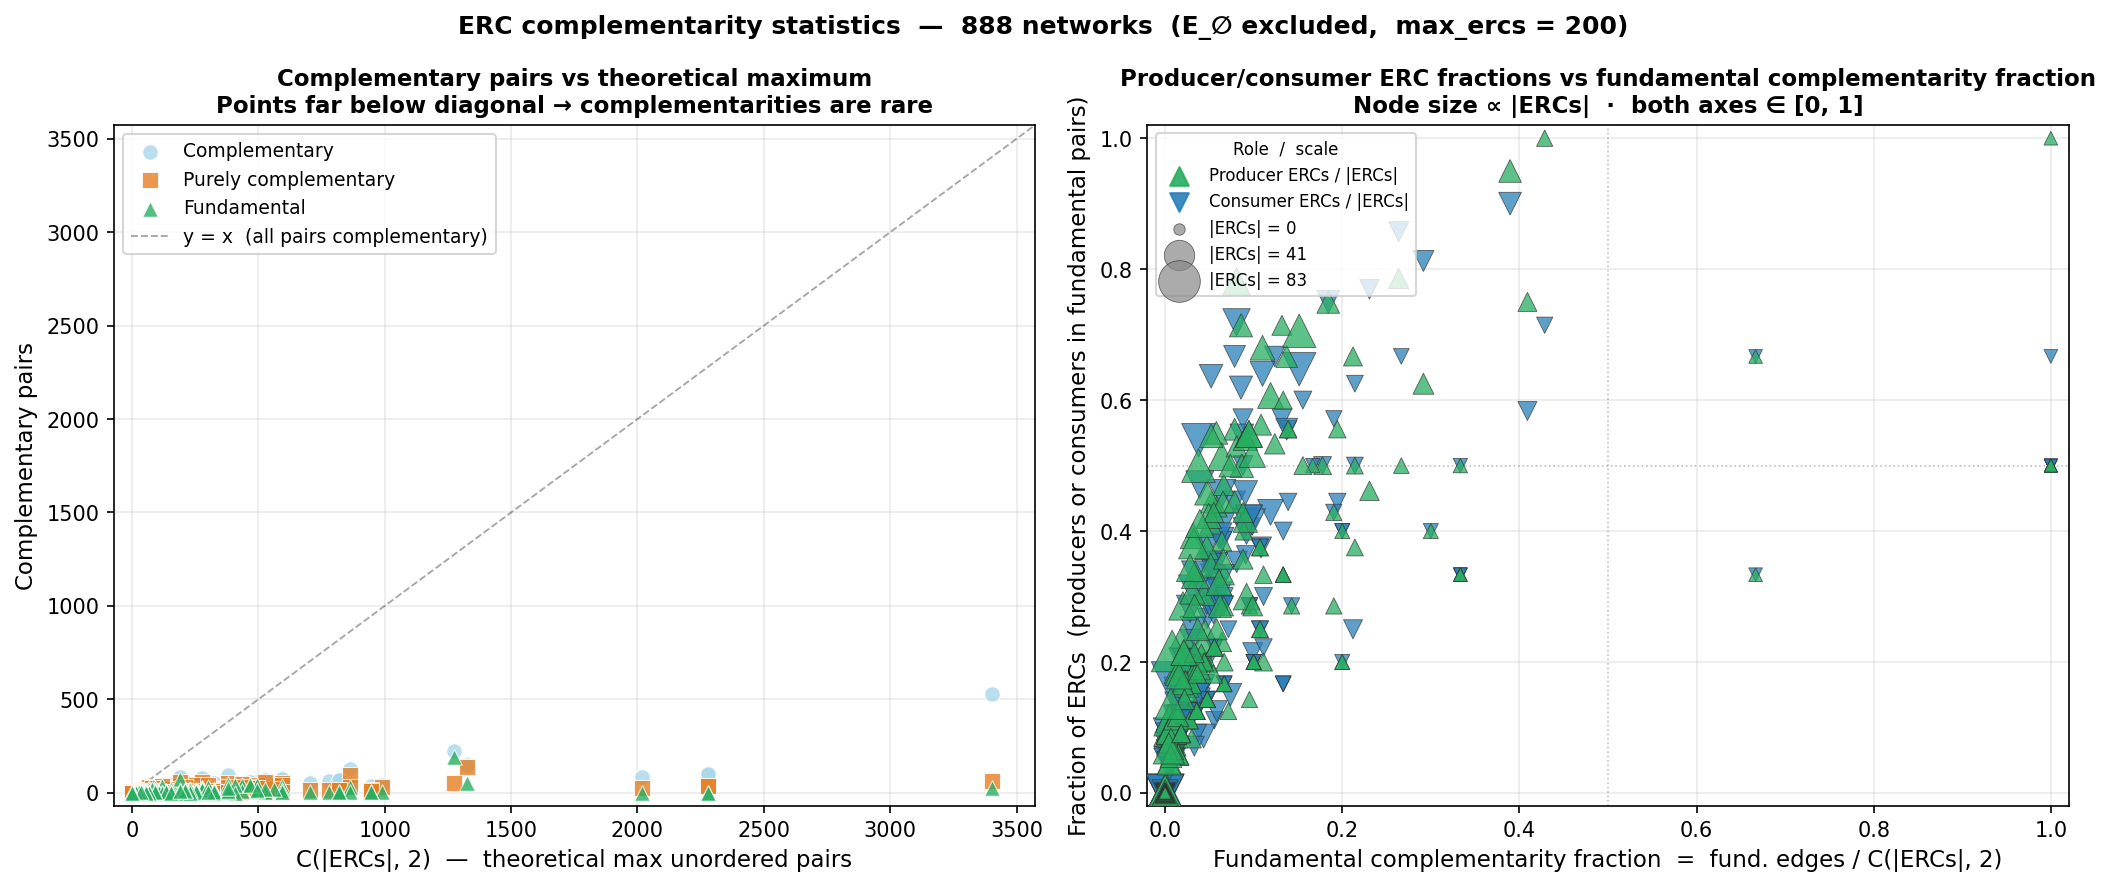

Data behind this chart, as committed beside it:
file, n_species, n_reactions, n_ercs, n_pairs_max, n_complementary_pairs, n_pure_complementary_pairs, n_fundamental_edges, n_producer_ERCs, n_consumer_ERCs, ratio_complementary, ratio_pure, ratio_fundamental, ratio_producers, ratio_consumers, time_ercs, time_complementarity
BIOMD0000000001.txt, 24, 17, 11, 55, 0, 0, 0, 0, 0, 0.0, 0.0, 0.0, 0.0, 0.0, 0.0, 0.0
BIOMD0000000002.txt, 26, 17, 17, 136, 12, 0, 2, 2, 2, 0.08824, 0.0, 0.01471, 0.1176, 0.1176, 0.01, 0.0
BIOMD0000000003.txt, 7, 7, 1, 0, 0, 0, 0, 0, 0, 0.0, 0.0, 0.0, 0.0, 0.0, 0.0, 0.0
BIOMD0000000004.txt, 11, 7, 3, 3, 0, 0, 0, 0, 0, 0.0, 0.0, 0.0, 0.0, 0.0, 0.0, 0.0
BIOMD0000000005.txt, 14, 9, 6, 15, 1, 1, 1, 1, 1, 0.06667, 0.06667, 0.06667, 0.1667, 0.1667, 0.0, 0.0
BIOMD0000000006.txt, 3, 3, 1, 0, 0, 0, 0, 0, 0, 0.0, 0.0, 0.0, 0.0, 0.0, 0.0, 0.0
BIOMD0000000007.txt, 38, 25, 12, 66, 0, 0, 0, 0, 0, 0.0, 0.0, 0.0, 0.0, 0.0, 0.01, 0.0
BIOMD0000000008.txt, 10, 13, 1, 0, 0, 0, 0, 0, 0, 0.0, 0.0, 0.0, 0.0, 0.0, 0.0, 0.0
BIOMD0000000009.txt, 42, 20, 20, 190, 78, 36, 35, 15, 15, 0.4105, 0.1895, 0.1842, 0.75, 0.75, 0.01, 0.0
BIOMD0000000010.txt, 13, 10, 8, 28, 9, 1, 6, 4, 5, 0.3214, 0.03571, 0.2143, 0.5, 0.625, 0.0, 0.0
BIOMD0000000011.txt, 35, 30, 8, 28, 0, 0, 0, 0, 0, 0.0, 0.0, 0.0, 0.0, 0.0, 0.01, 0.0
BIOMD0000000012.txt, 11, 12, 1, 0, 0, 0, 0, 0, 0, 0.0, 0.0, 0.0, 0.0, 0.0, 0.0, 0.0
BIOMD0000000013.txt, 27, 21, 16, 120, 27, 17, 13, 9, 6, 0.225, 0.1417, 0.1083, 0.5625, 0.375, 0.01, 0.0
BIOMD0000000015.txt, 39, 37, 26, 325, 52, 20, 14, 6, 5, 0.16, 0.06154, 0.04308, 0.2308, 0.1923, 0.02, 0.01
BIOMD0000000016.txt, 12, 10, 1, 0, 0, 0, 0, 0, 0, 0.0, 0.0, 0.0, 0.0, 0.0, 0.0, 0.0
BIOMD0000000017.txt, 19, 14, 13, 78, 9, 7, 5, 3, 4, 0.1154, 0.08974, 0.0641, 0.2308, 0.3077, 0.0, 0.0
BIOMD0000000018.txt, 40, 47, 18, 153, 21, 20, 12, 10, 8, 0.1373, 0.1307, 0.07843, 0.5556, 0.4444, 0.03, 0.0
BIOMD0000000020.txt, 0, 0, 0, 0, 0, 0, 0, 0, 0, 0.0, 0.0, 0.0, 0.0, 0.0, 0.0, 0.0
BIOMD0000000021.txt, 21, 24, 5, 10, 0, 0, 0, 0, 0, 0.0, 0.0, 0.0, 0.0, 0.0, 0.01, 0.0
BIOMD0000000022.txt, 25, 32, 12, 66, 7, 7, 1, 1, 1, 0.1061, 0.1061, 0.01515, 0.08333, 0.08333, 0.0, 0.0
BIOMD0000000023.txt, 13, 11, 8, 28, 1, 1, 0, 0, 0, 0.03571, 0.03571, 0.0, 0.0, 0.0, 0.0, 0.0
BIOMD0000000024.txt, 5, 4, 1, 0, 0, 0, 0, 0, 0, 0.0, 0.0, 0.0, 0.0, 0.0, 0.0, 0.0
BIOMD0000000025.txt, 5, 4, 3, 3, 0, 0, 0, 0, 0, 0.0, 0.0, 0.0, 0.0, 0.0, 0.0, 0.0
BIOMD0000000026.txt, 15, 10, 10, 45, 12, 1, 4, 4, 4, 0.2667, 0.02222, 0.08889, 0.4, 0.4, 0.0, 0.0
BIOMD0000000027.txt, 5, 4, 2, 1, 0, 0, 0, 0, 0, 0.0, 0.0, 0.0, 0.0, 0.0, 0.0, 0.0
BIOMD0000000028.txt, 30, 17, 16, 120, 19, 0, 7, 7, 5, 0.1583, 0.0, 0.05833, 0.4375, 0.3125, 0.01, 0.0
BIOMD0000000029.txt, 10, 7, 2, 1, 0, 0, 0, 0, 0, 0.0, 0.0, 0.0, 0.0, 0.0, 0.0, 0.0
BIOMD0000000030.txt, 34, 20, 18, 153, 23, 1, 8, 8, 6, 0.1503, 0.006536, 0.05229, 0.4444, 0.3333, 0.01, 0.0
BIOMD0000000031.txt, 6, 4, 3, 3, 3, 3, 3, 3, 2, 1.0, 1.0, 1.0, 1.0, 0.6667, 0.0, 0.0
BIOMD0000000032.txt, 47, 47, 25, 300, 11, 8, 6, 6, 3, 0.03667, 0.02667, 0.02, 0.24, 0.12, 0.03, 0.01
BIOMD0000000034.txt, 18, 22, 1, 0, 0, 0, 0, 0, 0, 0.0, 0.0, 0.0, 0.0, 0.0, 0.01, 0.0
BIOMD0000000035.txt, 10, 16, 9, 36, 2, 2, 0, 0, 0, 0.05556, 0.05556, 0.0, 0.0, 0.0, 0.0, 0.0
BIOMD0000000036.txt, 4, 5, 1, 0, 0, 0, 0, 0, 0, 0.0, 0.0, 0.0, 0.0, 0.0, 0.0, 0.0
BIOMD0000000037.txt, 12, 12, 7, 21, 2, 2, 2, 2, 2, 0.09524, 0.09524, 0.09524, 0.2857, 0.2857, 0.0, 0.0
BIOMD0000000038.txt, 17, 10, 10, 45, 12, 12, 8, 5, 5, 0.2667, 0.2667, 0.1778, 0.5, 0.5, 0.0, 0.0
BIOMD0000000039.txt, 5, 7, 2, 1, 0, 0, 0, 0, 0, 0.0, 0.0, 0.0, 0.0, 0.0, 0.0, 0.0
BIOMD0000000040.txt, 6, 5, 2, 1, 0, 0, 0, 0, 0, 0.0, 0.0, 0.0, 0.0, 0.0, 0.0, 0.0
BIOMD0000000041.txt, 11, 9, 9, 36, 4, 4, 1, 1, 1, 0.1111, 0.1111, 0.02778, 0.1111, 0.1111, 0.0, 0.0
BIOMD0000000042.txt, 15, 25, 9, 36, 0, 0, 0, 0, 0, 0.0, 0.0, 0.0, 0.0, 0.0, 0.01, 0.0
BIOMD0000000043.txt, 5, 7, 3, 3, 0, 0, 0, 0, 0, 0.0, 0.0, 0.0, 0.0, 0.0, 0.0, 0.0
BIOMD0000000044.txt, 4, 8, 2, 1, 0, 0, 0, 0, 0, 0.0, 0.0, 0.0, 0.0, 0.0, 0.0, 0.0
BIOMD0000000045.txt, 4, 8, 1, 0, 0, 0, 0, 0, 0, 0.0, 0.0, 0.0, 0.0, 0.0, 0.0, 0.0
BIOMD0000000046.txt, 16, 15, 14, 91, 21, 8, 12, 10, 8, 0.2308, 0.08791, 0.1319, 0.7143, 0.5714, 0.0, 0.0
BIOMD0000000047.txt, 2, 3, 1, 0, 0, 0, 0, 0, 0, 0.0, 0.0, 0.0, 0.0, 0.0, 0.0, 0.0
BIOMD0000000048.txt, 38, 25, 15, 105, 31, 1, 5, 3, 4, 0.2952, 0.009524, 0.04762, 0.2, 0.2667, 0.01, 0.0
BIOMD0000000050.txt, 14, 16, 9, 36, 4, 4, 0, 0, 0, 0.1111, 0.1111, 0.0, 0.0, 0.0, 0.0, 0.0
BIOMD0000000051.txt, 37, 48, 1, 0, 0, 0, 0, 0, 0, 0.0, 0.0, 0.0, 0.0, 0.0, 0.08, 0.0
BIOMD0000000052.txt, 11, 11, 5, 10, 0, 0, 0, 0, 0, 0.0, 0.0, 0.0, 0.0, 0.0, 0.0, 0.0
BIOMD0000000053.txt, 6, 12, 4, 6, 1, 0, 0, 0, 0, 0.1667, 0.0, 0.0, 0.0, 0.0, 0.0, 0.0
BIOMD0000000054.txt, 7, 5, 1, 0, 0, 0, 0, 0, 0, 0.0, 0.0, 0.0, 0.0, 0.0, 0.0, 0.0
BIOMD0000000055.txt, 25, 32, 4, 6, 0, 0, 0, 0, 0, 0.0, 0.0, 0.0, 0.0, 0.0, 0.02, 0.0
BIOMD0000000056.txt, 46, 94, 33, 528, 6, 6, 3, 3, 2, 0.01136, 0.01136, 0.005682, 0.09091, 0.06061, 0.05, 0.01
BIOMD0000000057.txt, 12, 5, 3, 3, 0, 0, 0, 0, 0, 0.0, 0.0, 0.0, 0.0, 0.0, 0.0, 0.0
BIOMD0000000058.txt, 10, 11, 1, 0, 0, 0, 0, 0, 0, 0.0, 0.0, 0.0, 0.0, 0.0, 0.0, 0.0
BIOMD0000000059.txt, 13, 18, 3, 3, 0, 0, 0, 0, 0, 0.0, 0.0, 0.0, 0.0, 0.0, 0.0, 0.0
BIOMD0000000060.txt, 4, 3, 1, 0, 0, 0, 0, 0, 0, 0.0, 0.0, 0.0, 0.0, 0.0, 0.0, 0.0
BIOMD0000000061.txt, 46, 24, 24, 276, 72, 59, 25, 10, 11, 0.2609, 0.2138, 0.09058, 0.4167, 0.4583, 0.01, 0.0
BIOMD0000000062.txt, 8, 5, 3, 3, 0, 0, 0, 0, 0, 0.0, 0.0, 0.0, 0.0, 0.0, 0.0, 0.0
BIOMD0000000063.txt, 23, 8, 5, 10, 2, 1, 2, 1, 2, 0.2, 0.1, 0.2, 0.2, 0.4, 0.0, 0.0
BIOMD0000000064.txt, 49, 17, 15, 105, 28, 23, 13, 8, 10, 0.2667, 0.219, 0.1238, 0.5333, 0.6667, 0.01, 0.0
... 828 more rows
